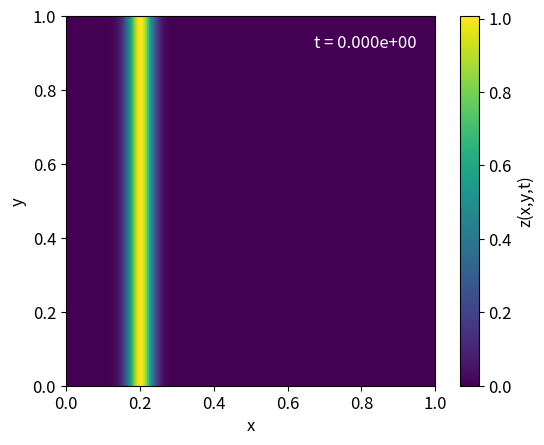

Python code for this plot:
import numpy as np
import matplotlib
import matplotlib.pyplot as plt
from matplotlib.animation import FuncAnimation

#Credits: 
# [redacted]

#
# Let's generate a dummy time series for a function z(x,y,t)
#

# Set up a 2D xy grid
h = 0.005
x_points = np.arange(0, 1+h, h)
y_points = np.arange(0, 1+h, h)
x, y = np.meshgrid(x_points, y_points, sparse=True)

# Array of time points
dt = 0.005
t_points = np.arange(0, 1+dt, dt)

# A function for a Gaussian that is travelling 
# in the x direction and broadening as time passes
def z(x,y,t):
    v = 0.5
    x_c = 0.2
    sigma_x = 0.025 + 0.15 * t
    return 1. / (2 * np.pi * np.sqrt(sigma_x)) * np.exp(-0.5 * (x - x_c - v * t)**2 / sigma_x**2)

# Fill z_data_list with f(x,y,t)
z_data_list = []
for t in t_points:
    z_data = z(x, y, t)
    z_data_list.append(z_data)


#
# Now the list z_data_list contains a series of "frames" of z(x,y,t), 
# where each frame can be plotted as a 2D image using imshow. Let's
# animate it!
#

# Some settings
fontsize = 12
t_min = t_points[0]
x_min, x_max = x_points[0], x_points[-1]
y_min, y_max = y_points[0], y_points[-1]

# Create figure
fig = plt.figure()
ax = plt.gca()

# Create a colour scale normalization according to the max z value in the first frame
norm = matplotlib.cm.colors.Normalize(vmin=0.0, vmax=np.max(z_data_list[0]))

# Plot the first frame
img = ax.imshow(z_data_list[0], extent=[x_min,x_max,y_min,y_max], cmap=plt.get_cmap("viridis"), norm=norm)

# Axis labels
plt.xlabel("x", fontsize=fontsize)
plt.ylabel("y", fontsize=fontsize)
plt.xticks(fontsize=fontsize)
plt.yticks(fontsize=fontsize)

# Add a colourbar
cbar = fig.colorbar(img, ax=ax)
cbar.set_label("z(x,y,t)", fontsize=fontsize)
cbar.ax.tick_params(labelsize=fontsize)

# Add a text element showing the time
time_txt = plt.text(0.95, 0.95, "t = {:.3e}".format(t_min), color="white", 
                    horizontalalignment="right", verticalalignment="top", fontsize=fontsize)

# Function that takes care of updating the z data and other things for each frame
def animation(i):
    # Normalize the colour scale to the current frame?
    norm = matplotlib.cm.colors.Normalize(vmin=0.0, vmax=np.max(z_data_list[i]))
    img.set_norm(norm)

    # Update z data
    img.set_data(z_data_list[i])

    # Update the time label
    current_time = t_min + i * dt
    time_txt.set_text("t = {:.3e}".format(current_time))

    return img

# Use matplotlib.animation.FuncAnimation to put it all together
anim = FuncAnimation(fig, animation, interval=1, frames=np.arange(0, len(z_data_list), 2), repeat=False, blit=0)

# Run the animation!
plt.show()

# # Save the animation
# anim.save('./animation.mp4', writer="ffmpeg", bitrate=-1, fps=30)